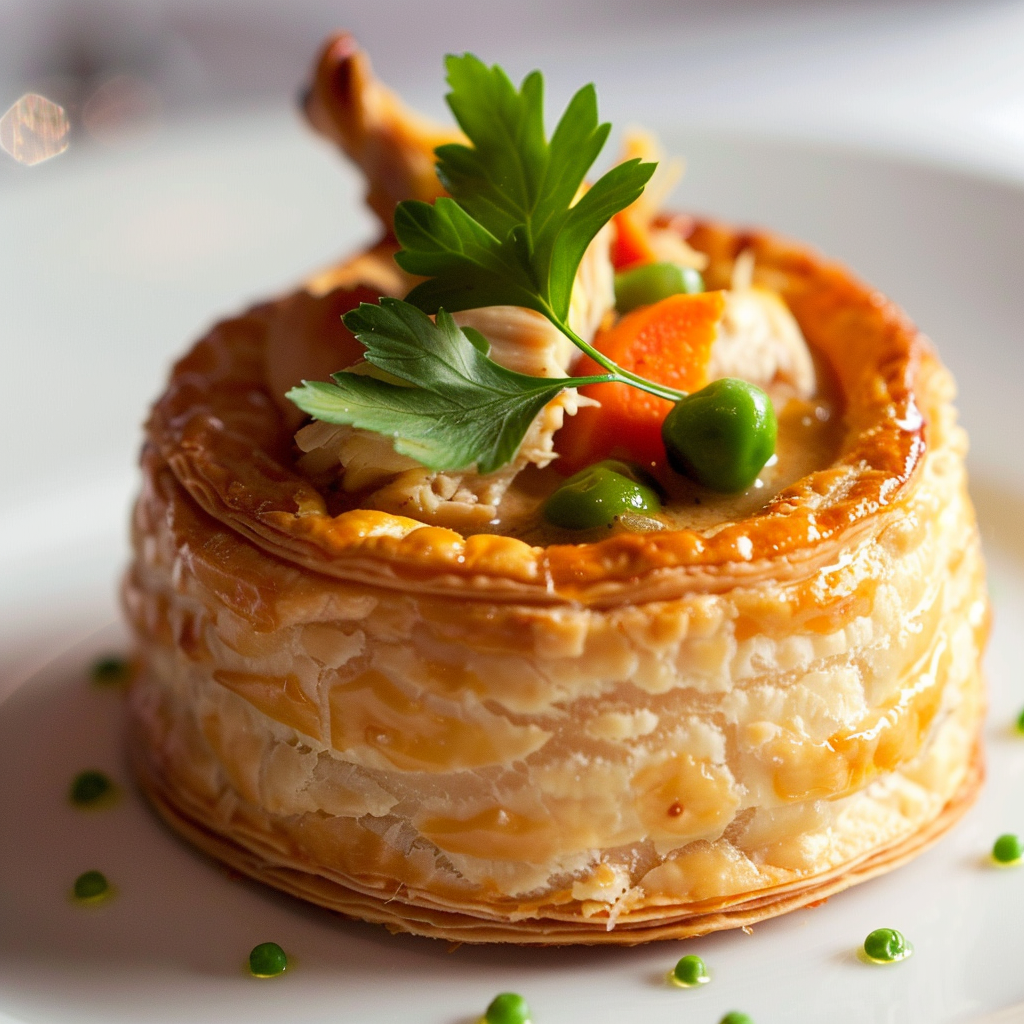
Generation parameters embedded in this image by Midjourney (PNG 'Description' text chunk):
Crosan mini de pollo (Mini Chicken Pastel or Vol-au-Vent): "Fotorealistic close-up of a perfect mini chicken crosan, small round flaky golden puff pastry shell filled with creamy chicken fricassee mixture including shredded chicken, carrots, peas, and onions in a yellowish tomato-based sauce, topped with a fresh green parsley sprig for garnish, placed on a elegant white porcelain plate, soft studio lighting highlighting the texture and shine, no background distractions, ultra detailed, 8k resolution, professional food photography style like from a gourmet magazine --ar 1:1 --v 6 Job ID: cd9c34cd-d510-4ac3-b157-328411b55e55